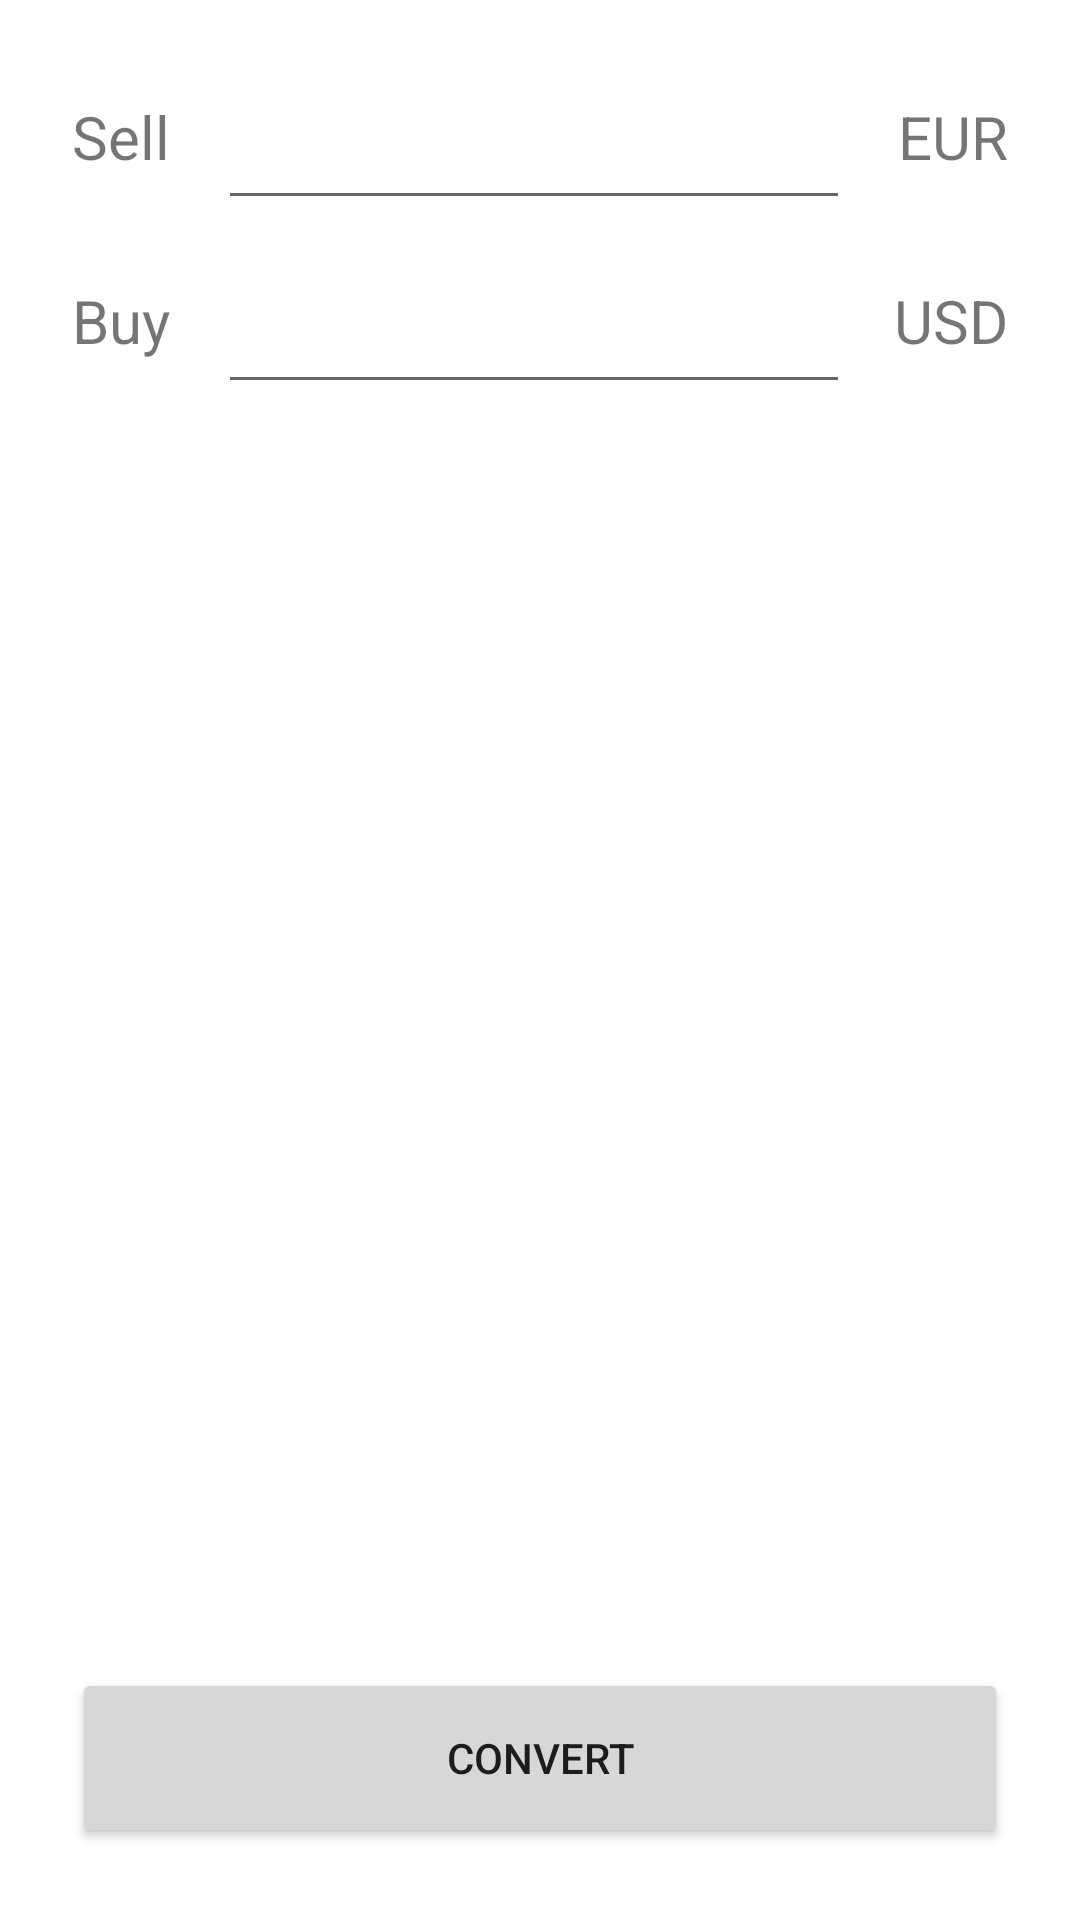

Here is an Android app screen rendered from its layout file. Give the layout XML and the strings, colors and styles it references.
<!-- AndroidManifest.xml: application theme Theme.CurrenyConverter -->
<!-- res/layout/fragment_exchange.xml -->
<?xml version="1.0" encoding="utf-8"?>
<androidx.constraintlayout.widget.ConstraintLayout xmlns:android="http://schemas.android.com/apk/res/android"
    xmlns:app="http://schemas.android.com/apk/res-auto"
    xmlns:tools="http://schemas.android.com/tools"
    android:layout_width="match_parent"
    android:layout_height="match_parent">

    <androidx.recyclerview.widget.RecyclerView
        android:id="@+id/balanceRecycler"
        android:layout_width="match_parent"
        android:layout_height="wrap_content"
        app:layout_constraintEnd_toEndOf="parent"
        app:layout_constraintStart_toStartOf="parent"
        app:layout_constraintTop_toTopOf="parent" />

    <TextView
        android:id="@+id/textView"
        android:layout_width="wrap_content"
        android:layout_height="0dp"
        android:layout_marginStart="24dp"
        android:text="@string/sell"
        android:textSize="20sp"
        app:layout_constraintBottom_toBottomOf="@+id/sellEditText"
        app:layout_constraintStart_toStartOf="parent"
        app:layout_constraintTop_toTopOf="@+id/sellEditText" />

    <EditText
        android:id="@+id/sellEditText"
        android:layout_width="0dp"
        android:layout_height="wrap_content"
        android:layout_marginStart="16dp"
        android:layout_marginTop="32dp"
        android:layout_marginEnd="16dp"
        android:ems="10"
        android:inputType="number"
        app:layout_constraintEnd_toStartOf="@+id/sellTextView"
        app:layout_constraintStart_toEndOf="@+id/textView"
        app:layout_constraintTop_toBottomOf="@+id/balanceRecycler" />

    <TextView
        android:id="@+id/sellTextView"
        android:layout_width="wrap_content"
        android:layout_height="0dp"
        android:layout_marginEnd="24dp"
        android:text="@string/eur"
        android:textSize="20sp"
        app:layout_constraintBottom_toBottomOf="@+id/sellEditText"
        app:layout_constraintEnd_toEndOf="parent"
        app:layout_constraintTop_toTopOf="@+id/sellEditText" />

    <TextView
        android:id="@+id/textView2"
        android:layout_width="wrap_content"
        android:layout_height="0dp"
        android:layout_marginStart="24dp"
        android:text="@string/buy"
        android:textSize="20sp"
        app:layout_constraintBottom_toBottomOf="@+id/buyEditText"
        app:layout_constraintStart_toStartOf="parent"
        app:layout_constraintTop_toTopOf="@+id/buyEditText" />

    <EditText
        android:id="@+id/buyEditText"
        android:layout_width="0dp"
        android:layout_height="wrap_content"
        android:layout_marginStart="16dp"
        android:layout_marginTop="20dp"
        android:layout_marginEnd="16dp"
        android:cursorVisible="false"
        android:ems="10"
        android:focusableInTouchMode="false"
        android:inputType="number"
        app:layout_constraintEnd_toStartOf="@+id/sellTextView"
        app:layout_constraintStart_toEndOf="@+id/textView2"
        app:layout_constraintTop_toBottomOf="@+id/sellEditText" />

    <TextView
        android:id="@+id/buyTextView"
        android:layout_width="wrap_content"
        android:layout_height="0dp"
        android:layout_marginEnd="24dp"
        android:text="@string/usd"
        android:textSize="20sp"
        app:layout_constraintBottom_toBottomOf="@+id/buyEditText"
        app:layout_constraintEnd_toEndOf="parent"
        app:layout_constraintTop_toTopOf="@+id/buyEditText" />

    <Button
        android:id="@+id/convert"
        android:layout_width="0dp"
        android:layout_height="60dp"
        android:layout_marginStart="24dp"
        android:layout_marginEnd="24dp"
        android:layout_marginBottom="24dp"
        android:text="@string/convert"
        app:layout_constraintBottom_toBottomOf="parent"
        app:layout_constraintEnd_toEndOf="parent"
        app:layout_constraintStart_toStartOf="parent" />
</androidx.constraintlayout.widget.ConstraintLayout>
<!-- resources referenced by this layout -->
<resources>
  <string name="buy">Buy</string>
  <string name="convert">convert</string>
  <string name="eur">EUR</string>
  <string name="sell">Sell</string>
  <string name="usd">USD</string>
  <style name="Theme.CurrenyConverter" parent="Theme.MaterialComponents.DayNight.DarkActionBar">
          
          <item name="colorPrimary">@color/purple_500</item>
          <item name="colorPrimaryVariant">@color/purple_700</item>
          <item name="colorOnPrimary">@color/white</item>
          
          <item name="colorSecondary">@color/teal_200</item>
          <item name="colorSecondaryVariant">@color/teal_700</item>
          <item name="colorOnSecondary">@color/black</item>
          
          <item name="android:statusBarColor" tools:targetApi="l">?attr/colorPrimaryVariant</item>
          
      </style>
  <!-- not gathered from this repository: default colours our renderer supplied (Android Studio template values) -->
  <color name="purple_500">#FF6200EE</color>
  <color name="purple_700">#FF3700B3</color>
  <color name="teal_200">#FF03DAC5</color>
  <color name="teal_700">#FF018786</color>
  <color name="black">#FF000000</color>
  <color name="white">#FFFFFFFF</color>
</resources>
